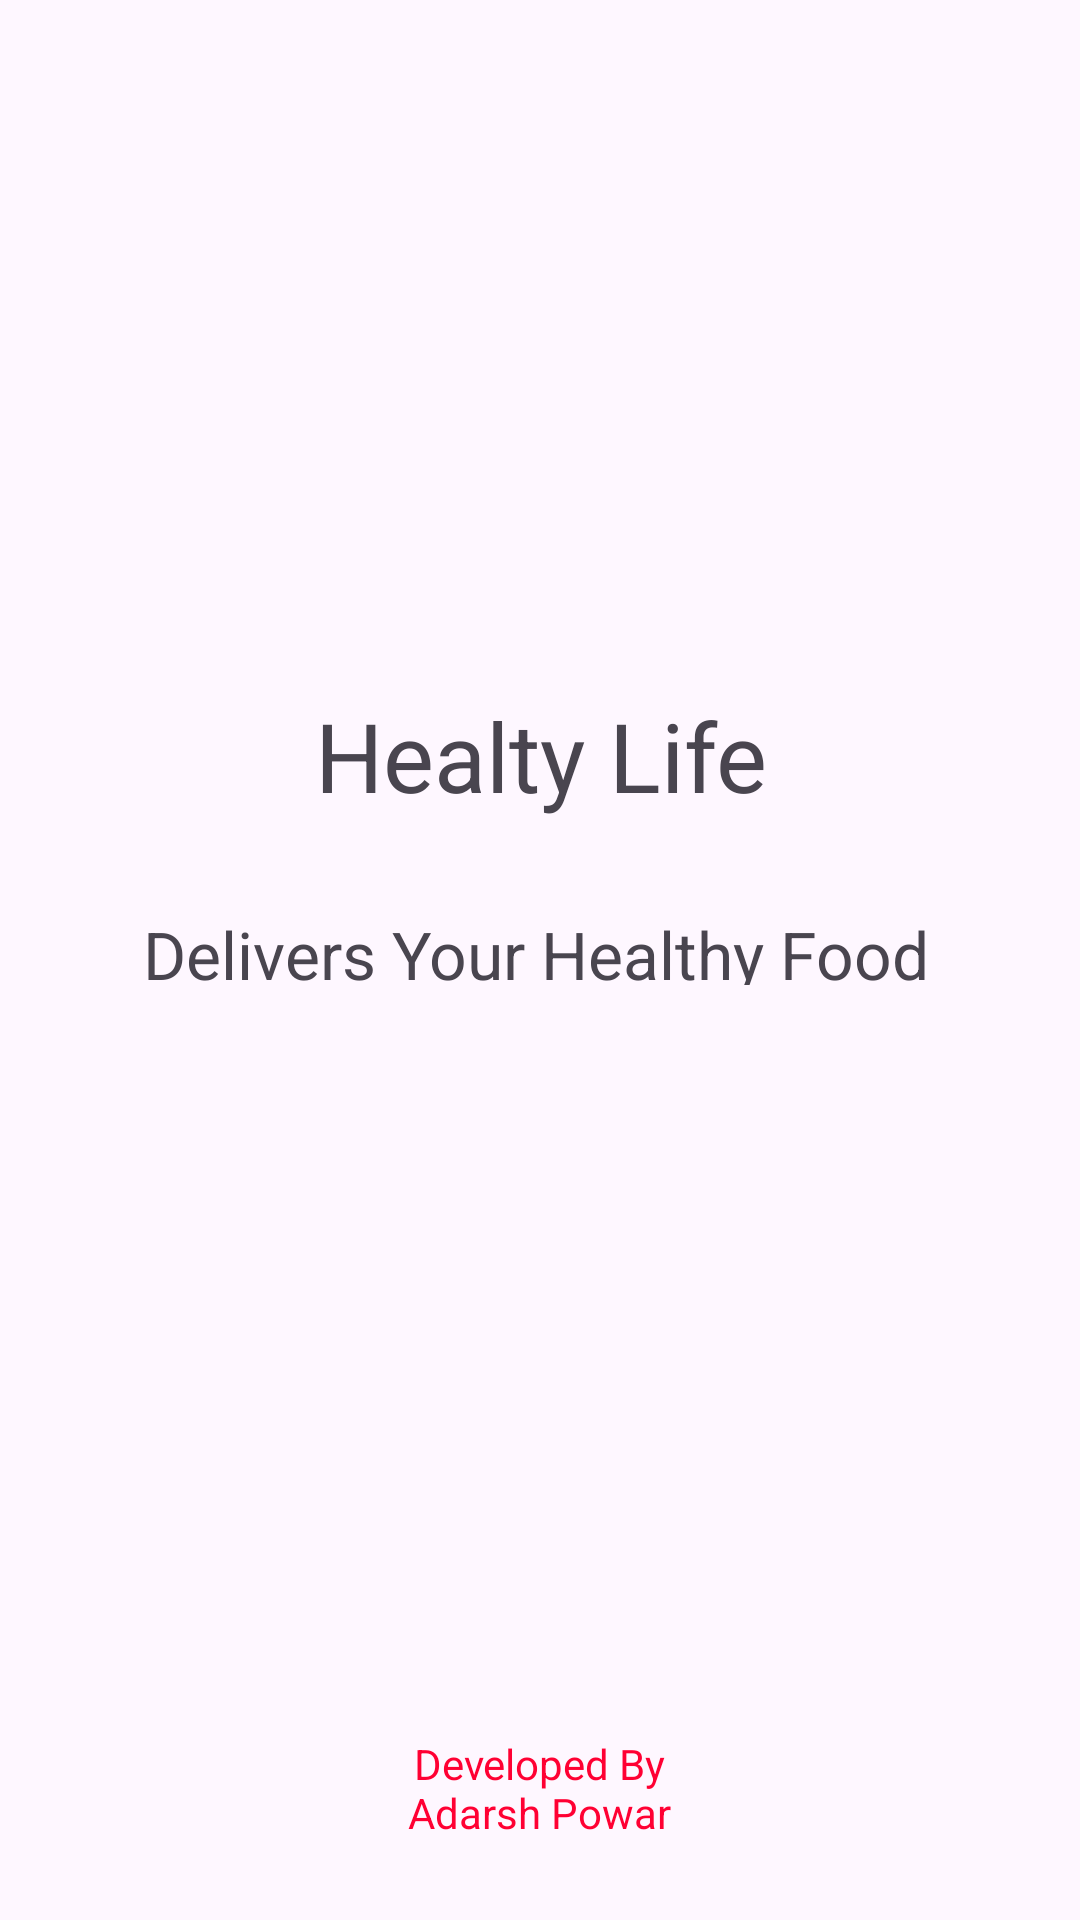

Here is an Android app screen rendered from its layout file. Give the layout XML and the strings, colors and styles it references.
<!-- AndroidManifest.xml: application theme Theme.HealtyLifeApp -->
<!-- res/layout/activity_main.xml -->
<?xml version="1.0" encoding="utf-8"?>
<androidx.constraintlayout.widget.ConstraintLayout xmlns:android="http://schemas.android.com/apk/res/android"
    xmlns:app="http://schemas.android.com/apk/res-auto"
    xmlns:tools="http://schemas.android.com/tools"
    android:id="@+id/main"
    android:layout_width="match_parent"
    android:layout_height="match_parent"
    tools:context=".SplashScreen">

    <ImageView
        android:id="@+id/imageView"
        android:layout_width="wrap_content"
        android:layout_height="wrap_content"
        app:layout_constraintBottom_toBottomOf="parent"
        app:layout_constraintEnd_toEndOf="parent"
        app:layout_constraintStart_toStartOf="parent"
        app:layout_constraintTop_toTopOf="parent"
        app:layout_constraintVertical_bias="0.302"
        app:srcCompat="@drawable/logo" />

    <TextView
        android:id="@+id/textView"
        android:layout_width="177dp"
        android:layout_height="41dp"
        android:textSize="32dp"
        android:gravity="center"
        android:text="Healty Life"
        app:layout_constraintBottom_toBottomOf="parent"
        app:layout_constraintEnd_toEndOf="@+id/imageView"
        app:layout_constraintHorizontal_bias="0.496"
        app:layout_constraintStart_toStartOf="@+id/imageView"
        app:layout_constraintTop_toBottomOf="@+id/imageView"
        app:layout_constraintVertical_bias="0.091" />

    <TextView
        android:id="@+id/textView2"
        android:layout_width="292dp"
        android:layout_height="25dp"
        android:layout_marginTop="32dp"
        android:textSize="22dp"
        android:gravity="center"
        android:text="Delivers Your Healthy Food "
        app:layout_constraintBottom_toBottomOf="parent"
        app:layout_constraintEnd_toEndOf="@+id/textView"
        app:layout_constraintHorizontal_bias="0.495"
        app:layout_constraintStart_toStartOf="@+id/textView"
        app:layout_constraintTop_toBottomOf="@+id/textView"
        app:layout_constraintVertical_bias="0.0" />

    <TextView
        android:id="@+id/textView3"
        android:layout_width="124dp"
        android:layout_height="46dp"
        android:gravity="center"
        android:textColor="@color/Red"
        android:text="Developed By Adarsh Powar"
        app:layout_constraintBottom_toBottomOf="parent"
        app:layout_constraintEnd_toEndOf="parent"
        app:layout_constraintHorizontal_bias="0.498"
        app:layout_constraintStart_toStartOf="parent"
        app:layout_constraintTop_toBottomOf="@+id/textView2"
        app:layout_constraintVertical_bias="0.921" />
</androidx.constraintlayout.widget.ConstraintLayout>
<!-- resources referenced by this layout -->
<resources>
  <color name="Red">#ff0033</color>
  <style name="Theme.HealtyLifeApp" parent="Base.Theme.HealtyLifeApp" />
  <style name="Base.Theme.HealtyLifeApp" parent="Theme.Material3.DayNight.NoActionBar">
          
          
      </style>
</resources>
